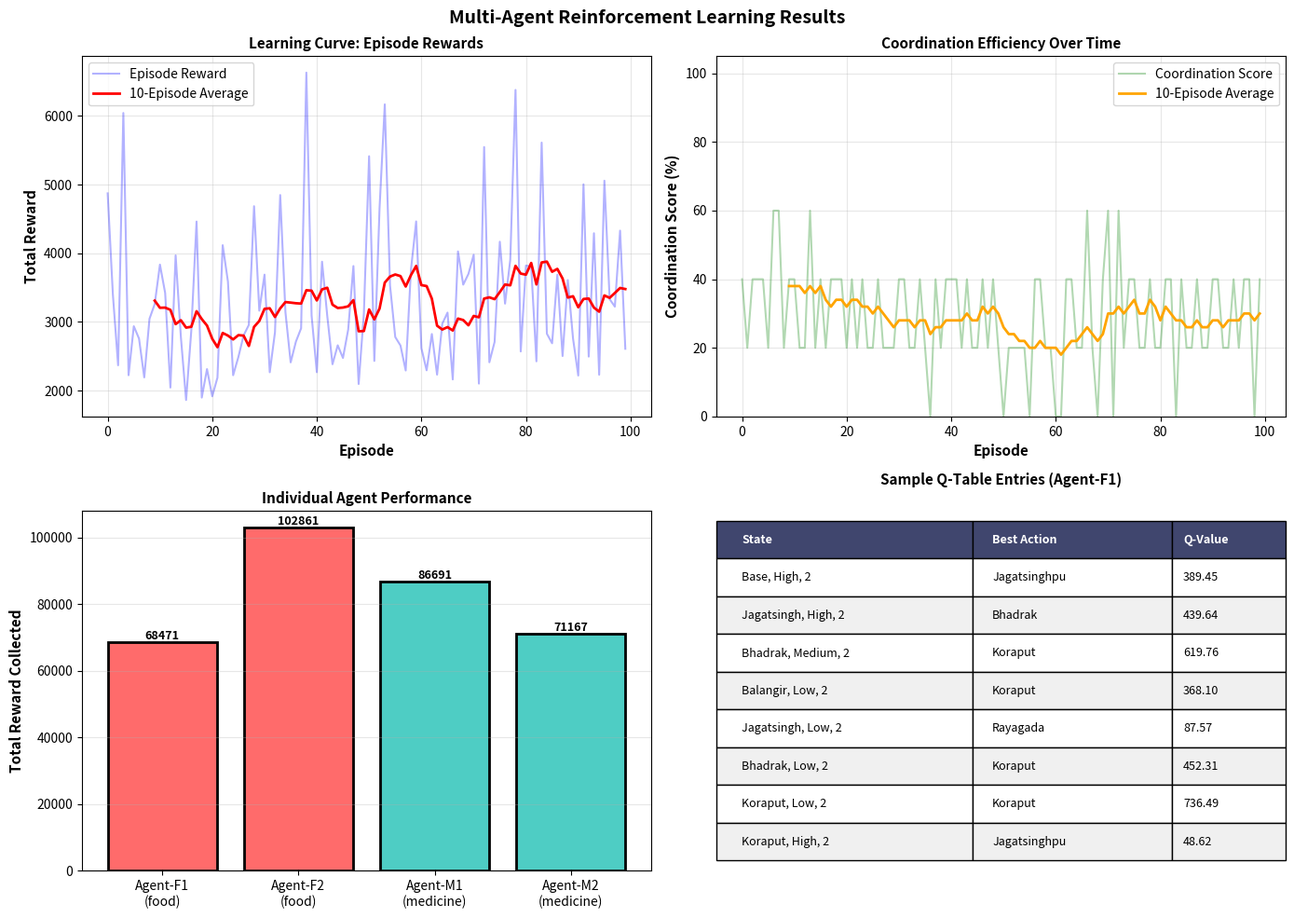

Source code (Python):
import numpy as np
import pandas as pd
import json
from collections import defaultdict
import matplotlib.pyplot as plt

# ============================================================================
# MODULE 4: MULTI-AGENT REINFORCEMENT LEARNING FOR ADAPTIVE COLLABORATION
# ============================================================================

class Village:
    """Represents a village with resource needs"""
    
    def __init__(self, name, urgency, food_need, medicine_need):
        self.name = name
        self.urgency = urgency
        self.food_need = food_need
        self.medicine_need = medicine_need
        self.food_delivered = 0
        self.medicine_delivered = 0
    
    def get_reward(self, food_qty, medicine_qty):
        """Calculate reward based on need satisfaction"""
        food_satisfaction = min(food_qty / max(self.food_need, 1), 1.0)
        medicine_satisfaction = min(medicine_qty / max(self.medicine_need, 1), 1.0)
        
        # Higher urgency villages give more reward
        urgency_multiplier = {'High': 3.0, 'Medium': 2.0, 'Low': 1.0}[self.urgency]
        
        base_reward = (food_satisfaction + medicine_satisfaction) / 2
        return base_reward * urgency_multiplier * 100
    
    def is_satisfied(self):
        """Check if village needs are met"""
        return (self.food_delivered >= self.food_need and 
                self.medicine_delivered >= self.medicine_need)


class ReliefAgent:
    """Relief agent using Q-learning"""
    
    def __init__(self, agent_id, resource_type, initial_capacity=100):
        self.agent_id = agent_id
        self.resource_type = resource_type  # 'food' or 'medicine'
        self.capacity = initial_capacity
        self.remaining = initial_capacity
        
        # Q-learning parameters
        self.q_table = defaultdict(lambda: defaultdict(float))
        self.alpha = 0.1  # Learning rate
        self.gamma = 0.9  # Discount factor
        self.epsilon = 0.3  # Exploration rate
        
        self.total_reward = 0
        self.deliveries = []
    
    def get_state(self, villages, current_location):
        """Get state representation"""
        # State: (current_location, remaining_capacity, high_urgency_villages)
        high_urgency_count = sum(1 for v in villages 
                                if v.urgency == 'High' and not v.is_satisfied())
        
        capacity_level = 'High' if self.remaining > 60 else 'Medium' if self.remaining > 20 else 'Low'
        
        return (current_location, capacity_level, high_urgency_count)
    
    def choose_action(self, state, available_villages):
        """Epsilon-greedy action selection"""
        if np.random.random() < self.epsilon:
            # Explore: random village
            return np.random.choice(available_villages)
        else:
            # Exploit: best Q-value
            q_values = {v: self.q_table[state][v] for v in available_villages}
            if not q_values or all(v == 0 for v in q_values.values()):
                return np.random.choice(available_villages)
            return max(q_values, key=q_values.get)
    
    def update_q_value(self, state, action, reward, next_state, next_actions):
        """Q-learning update rule"""
        current_q = self.q_table[state][action]
        
        if next_actions:
            max_next_q = max(self.q_table[next_state][a] for a in next_actions)
        else:
            max_next_q = 0
        
        # Q(s,a) = Q(s,a) + α[r + γ·max(Q(s',a')) - Q(s,a)]
        new_q = current_q + self.alpha * (reward + self.gamma * max_next_q - current_q)
        self.q_table[state][action] = new_q
    
    def deliver(self, village, quantity):
        """Deliver resources to village"""
        delivery_qty = min(quantity, self.remaining)
        
        if self.resource_type == 'food':
            village.food_delivered += delivery_qty
        else:
            village.medicine_delivered += delivery_qty
        
        self.remaining -= delivery_qty
        self.deliveries.append((village.name, delivery_qty))
        
        return delivery_qty


class MultiAgentMDP:
    """Multi-Agent MDP for disaster relief coordination"""
    
    def __init__(self, villages, agents):
        self.villages = villages
        self.agents = agents
        self.episode_rewards = []
        self.coordination_scores = []
    
    def calculate_coordination_penalty(self):
        """Penalize redundant deliveries"""
        penalty = 0
        
        for village in self.villages:
            # Over-delivery penalty
            if village.food_delivered > village.food_need:
                penalty += (village.food_delivered - village.food_need) * 5
            if village.medicine_delivered > village.medicine_need:
                penalty += (village.medicine_delivered - village.medicine_need) * 5
        
        return penalty
    
    def run_episode(self, max_steps=20):
        """Run one episode of multi-agent coordination"""
        # Reset villages
        for village in self.villages:
            village.food_delivered = 0
            village.medicine_delivered = 0
        
        # Reset agents
        for agent in self.agents:
            agent.remaining = agent.capacity
            agent.deliveries = []
        
        episode_reward = 0
        
        for step in range(max_steps):
            all_satisfied = all(v.is_satisfied() for v in self.villages)
            if all_satisfied:
                break
            
            # Each agent takes action
            for agent in self.agents:
                if agent.remaining <= 0:
                    continue
                
                # Get available villages (not fully satisfied)
                available = [v.name for v in self.villages if not v.is_satisfied()]
                
                if not available:
                    break
                
                # Get state and choose action
                current_location = agent.deliveries[-1][0] if agent.deliveries else 'Base'
                state = agent.get_state(self.villages, current_location)
                action = agent.choose_action(state, available)
                
                # Execute delivery
                village = next(v for v in self.villages if v.name == action)
                
                if agent.resource_type == 'food':
                    needed = village.food_need - village.food_delivered
                else:
                    needed = village.medicine_need - village.medicine_delivered
                
                delivery_qty = min(needed, agent.remaining, 30)  # Max 30 per delivery
                agent.deliver(village, delivery_qty)
                
                # Calculate reward
                reward = village.get_reward(village.food_delivered, village.medicine_delivered)
                
                # Get next state
                next_available = [v.name for v in self.villages if not v.is_satisfied()]
                next_state = agent.get_state(self.villages, action)
                
                # Update Q-value
                agent.update_q_value(state, action, reward, next_state, next_available)
                
                agent.total_reward += reward
                episode_reward += reward
        
        # Apply coordination penalty
        penalty = self.calculate_coordination_penalty()
        episode_reward -= penalty
        
        self.episode_rewards.append(episode_reward)
        
        # Calculate coordination score (0-100)
        satisfied_count = sum(1 for v in self.villages if v.is_satisfied())
        coordination_score = (satisfied_count / len(self.villages)) * 100
        self.coordination_scores.append(coordination_score)
        
        return episode_reward, coordination_score
    
    def train(self, num_episodes=100):
        """Train agents over multiple episodes"""
        print("\n" + "="*70)
        print("MULTI-AGENT REINFORCEMENT LEARNING TRAINING")
        print("="*70)
        print(f"\nEpisodes: {num_episodes}")
        print(f"Villages: {len(self.villages)}")
        print(f"Agents: {len(self.agents)}")
        print(f"Total Resources: Food={sum(a.capacity for a in self.agents if a.resource_type=='food')}, "
              f"Medicine={sum(a.capacity for a in self.agents if a.resource_type=='medicine')}")
        print("\nTraining progress:")
        
        for episode in range(num_episodes):
            reward, coord_score = self.run_episode()
            
            if (episode + 1) % 20 == 0:
                avg_reward = np.mean(self.episode_rewards[-20:])
                avg_coord = np.mean(self.coordination_scores[-20:])
                print(f"  Episode {episode+1:3d}: Avg Reward={avg_reward:7.2f}, "
                      f"Coordination={avg_coord:5.1f}%")
        
        print("\n✓ Training complete!")
        
        # Final statistics
        final_avg_reward = np.mean(self.episode_rewards[-20:])
        final_avg_coord = np.mean(self.coordination_scores[-20:])
        
        print(f"\n📊 Final Performance (last 20 episodes):")
        print(f"  Average Reward: {final_avg_reward:.2f}")
        print(f"  Average Coordination: {final_avg_coord:.1f}%")
        print(f"  Max Coordination: {max(self.coordination_scores[-20:]):.1f}%")


def visualize_learning_curves(mdp):
    """Visualize learning progress"""
    fig, axes = plt.subplots(2, 2, figsize=(14, 10))
    fig.suptitle('Multi-Agent Reinforcement Learning Results', fontsize=14, weight='bold')
    
    # 1. Episode Rewards
    ax = axes[0, 0]
    ax.plot(mdp.episode_rewards, color='blue', alpha=0.3, label='Episode Reward')
    
    # Smooth with moving average
    window = 10
    if len(mdp.episode_rewards) >= window:
        smoothed = np.convolve(mdp.episode_rewards, np.ones(window)/window, mode='valid')
        ax.plot(range(window-1, len(mdp.episode_rewards)), smoothed, 
               color='red', linewidth=2, label=f'{window}-Episode Average')
    
    ax.set_xlabel('Episode', fontsize=11, weight='bold')
    ax.set_ylabel('Total Reward', fontsize=11, weight='bold')
    ax.set_title('Learning Curve: Episode Rewards', fontsize=11, weight='bold')
    ax.legend()
    ax.grid(True, alpha=0.3)
    
    # 2. Coordination Score
    ax = axes[0, 1]
    ax.plot(mdp.coordination_scores, color='green', alpha=0.3, label='Coordination Score')
    
    if len(mdp.coordination_scores) >= window:
        smoothed = np.convolve(mdp.coordination_scores, np.ones(window)/window, mode='valid')
        ax.plot(range(window-1, len(mdp.coordination_scores)), smoothed,
               color='orange', linewidth=2, label=f'{window}-Episode Average')
    
    ax.set_xlabel('Episode', fontsize=11, weight='bold')
    ax.set_ylabel('Coordination Score (%)', fontsize=11, weight='bold')
    ax.set_title('Coordination Efficiency Over Time', fontsize=11, weight='bold')
    ax.legend()
    ax.grid(True, alpha=0.3)
    ax.set_ylim([0, 105])
    
    # 3. Agent Performance Distribution
    ax = axes[1, 0]
    agent_rewards = [agent.total_reward for agent in mdp.agents]
    agent_labels = [f"{agent.agent_id}\n({agent.resource_type})" for agent in mdp.agents]
    colors = ['#FF6B6B' if a.resource_type == 'food' else '#4ECDC4' for a in mdp.agents]
    
    bars = ax.bar(agent_labels, agent_rewards, color=colors, edgecolor='black', linewidth=2)
    ax.set_ylabel('Total Reward Collected', fontsize=11, weight='bold')
    ax.set_title('Individual Agent Performance', fontsize=11, weight='bold')
    ax.grid(True, axis='y', alpha=0.3)
    
    for bar, val in zip(bars, agent_rewards):
        ax.text(bar.get_x() + bar.get_width()/2, val + 50, f'{val:.0f}',
               ha='center', va='bottom', weight='bold', fontsize=9)
    
    # 4. Q-table heatmap for first agent
    ax = axes[1, 1]
    ax.axis('off')
    
    # Extract Q-values
    agent = mdp.agents[0]
    states = list(agent.q_table.keys())[:8]  # First 8 states
    
    if states:
        table_data = [['State', 'Best Action', 'Q-Value']]
        
        for state in states:
            if agent.q_table[state]:
                best_action = max(agent.q_table[state], key=agent.q_table[state].get)
                best_q = agent.q_table[state][best_action]
                state_str = f"{state[0][:10]}, {state[1]}, {state[2]}"
                table_data.append([state_str, best_action[:12], f'{best_q:.2f}'])
        
        table = ax.table(cellText=table_data, cellLoc='left', loc='center',
                        colWidths=[0.45, 0.35, 0.2])
        table.auto_set_font_size(False)
        table.set_fontsize(9)
        table.scale(1, 2.2)
        
        # Color header
        for i in range(3):
            table[(0, i)].set_facecolor('#40466e')
            table[(0, i)].set_text_props(weight='bold', color='white')
        
        # Color rows
        for i in range(1, len(table_data)):
            for j in range(3):
                table[(i, j)].set_facecolor('#f0f0f0' if i % 2 == 0 else 'white')
        
        ax.set_title(f'Sample Q-Table Entries ({agent.agent_id})', 
                    fontsize=11, weight='bold', pad=20)
    
    plt.tight_layout()
    plt.savefig('MARL_Results.png', dpi=300, bbox_inches='tight')
    print("✓ Saved: MARL_Results.png")
    plt.show()


def main():
    print("\n" + "="*80)
    print("MODULE 4: MULTI-AGENT REINFORCEMENT LEARNING")
    print("="*80)
    
    # Create villages
    villages = [
        Village('Rayagada', 'High', food_need=80, medicine_need=60),
        Village('Balangir', 'Medium', food_need=50, medicine_need=40),
        Village('Koraput', 'High', food_need=70, medicine_need=50),
        Village('Bhadrak', 'Low', food_need=30, medicine_need=20),
        Village('Jagatsinghpur', 'Medium', food_need=40, medicine_need=35),
    ]
    
    # Create agents
    agents = [
        ReliefAgent('Agent-F1', 'food', initial_capacity=100),
        ReliefAgent('Agent-F2', 'food', initial_capacity=100),
        ReliefAgent('Agent-M1', 'medicine', initial_capacity=80),
        ReliefAgent('Agent-M2', 'medicine', initial_capacity=80),
    ]
    
    print(f"\n🏘️  Villages: {len(villages)}")
    for v in villages:
        print(f"  • {v.name}: {v.urgency} urgency, needs Food={v.food_need}, Medicine={v.medicine_need}")
    
    print(f"\n🤖 Agents: {len(agents)}")
    for a in agents:
        print(f"  • {a.agent_id}: Type={a.resource_type}, Capacity={a.capacity}")
    
    # Create MDP and train
    mdp = MultiAgentMDP(villages, agents)
    mdp.train(num_episodes=100)
    
    # Visualize results
    print("\n📊 Generating visualizations...")
    visualize_learning_curves(mdp)
    
    # Save results
    results = {
        'episodes': len(mdp.episode_rewards),
        'final_avg_reward': float(np.mean(mdp.episode_rewards[-20:])),
        'final_avg_coordination': float(np.mean(mdp.coordination_scores[-20:])),
        'max_coordination': float(max(mdp.coordination_scores)),
        'agent_performance': [
            {
                'agent_id': a.agent_id,
                'resource_type': a.resource_type,
                'total_reward': float(a.total_reward),
                'deliveries': len(a.deliveries)
            }
            for a in agents
        ]
    }
    
    with open('marl_results.json', 'w') as f:
        json.dump(results, f, indent=2)
    
    print("💾 Results saved to: marl_results.json")
    
    print("\n" + "="*80)
    print("✅ MODULE 4: MULTI-AGENT RL COMPLETE!")
    print("="*80 + "\n")


if __name__ == "__main__":
    main()
